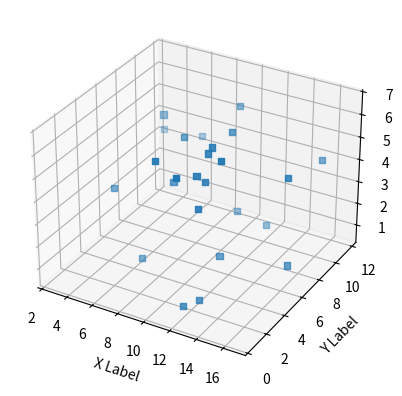

This chart was generated by the following Python code:
# This import registers the 3D projection, but is otherwise unused.
from mpl_toolkits.mplot3d import Axes3D  # noqa: F401 unused import

import matplotlib.pyplot as plt
import numpy as np

# Fixing random state for reproducibility
np.random.seed(19680801)


def randrange(n, vmin, vmax):
    '''
    Helper function to make an array of random numbers having shape (n, )
    with each number distributed Uniform(vmin, vmax).
    '''
    return (vmax - vmin)*np.random.rand(n) + vmin

fig = plt.figure()
ax = fig.add_subplot(111, projection='3d')

n = 25
# For each set of style and range settings, plot n random points in the box
# defined by x in [23, 32], y in [0, 100], z in [zlow, zhigh].
for m, zlow, zhigh in [('s', 0, 7)]:
    xs = randrange(n, 0, 17)
    ys = randrange(n, 0, 12)
    zs = randrange(n, zlow, zhigh)
    ax.scatter(xs, ys, zs, marker=m)

ax.set_xlabel('X Label')
ax.set_ylabel('Y Label')
ax.set_zlabel('Z Label')

plt.show()